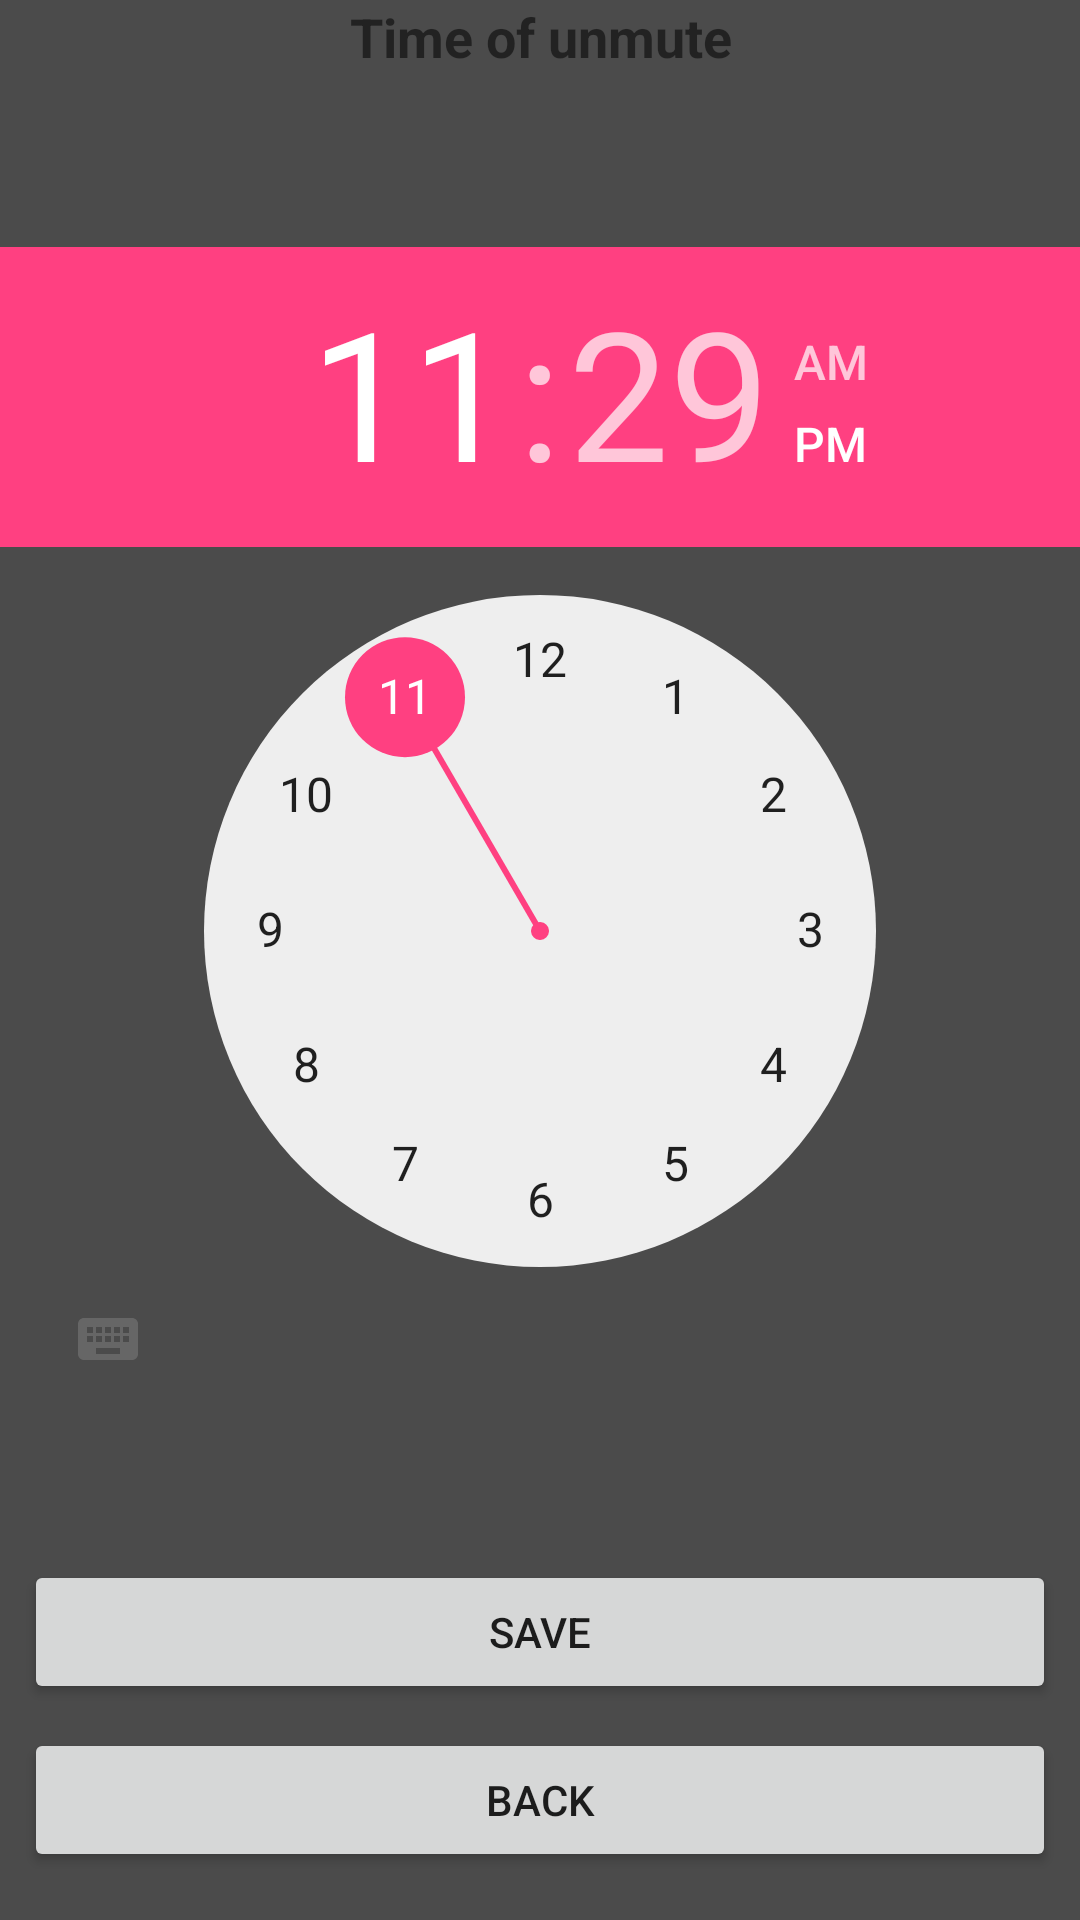

This screen was rendered from an Android layout file. Write that file and the resources it references.
<!-- AndroidManifest.xml: application theme AppTheme -->
<!-- res/layout/activity_unmuter.xml -->
<?xml version="1.0" encoding="utf-8"?>
<android.support.constraint.ConstraintLayout xmlns:android="http://schemas.android.com/apk/res/android"
    xmlns:app="http://schemas.android.com/apk/res-auto"
    xmlns:tools="http://schemas.android.com/tools"
    android:layout_width="match_parent"
    android:layout_height="match_parent"
    tools:context="harkor.mini_toolbyharkor.Muter">

    <Button
        android:id="@+id/button5"
        android:layout_width="0dp"
        android:layout_height="wrap_content"
        android:layout_marginBottom="8dp"
        android:layout_marginTop="8dp"
        android:text="@string/save"
        app:layout_constraintBottom_toTopOf="@+id/button4"
        app:layout_constraintLeft_toLeftOf="parent"
        app:layout_constraintRight_toRightOf="parent"
        app:layout_constraintTop_toTopOf="parent"
        app:layout_constraintVertical_bias="1.0"
        android:layout_marginLeft="8dp"
        app:layout_constraintHorizontal_bias="0.0"
        android:layout_marginRight="8dp"
        android:layout_marginStart="8dp"
        android:layout_marginEnd="8dp" />

    <Button
        android:id="@+id/button4"
        android:layout_width="0dp"
        android:layout_height="wrap_content"
        android:layout_marginBottom="16dp"
        android:layout_marginEnd="8dp"
        android:layout_marginLeft="8dp"
        android:layout_marginRight="8dp"
        android:layout_marginStart="8dp"
        android:onClick="goBack"
        android:text="@string/back"
        app:layout_constraintBottom_toBottomOf="parent"
        app:layout_constraintHorizontal_bias="0.0"
        app:layout_constraintLeft_toLeftOf="parent"
        app:layout_constraintRight_toRightOf="parent" />

    <TextView
        android:id="@+id/textView5"
        android:layout_width="wrap_content"
        android:layout_height="wrap_content"
        android:text="@string/Time_unmute"
        android:textAlignment="center"
        android:textSize="18sp"
        android:textStyle="bold"
        app:layout_constraintHorizontal_bias="0.501"
        app:layout_constraintLeft_toLeftOf="parent"
        app:layout_constraintRight_toRightOf="parent"
        app:layout_constraintTop_toTopOf="parent" />

    <TimePicker
        android:id="@+id/timePicker3"
        android:layout_width="wrap_content"
        android:layout_height="wrap_content"
        app:layout_constraintLeft_toLeftOf="parent"
        app:layout_constraintRight_toRightOf="parent"
        android:layout_marginBottom="8dp"
        app:layout_constraintBottom_toTopOf="@+id/button5"
        android:layout_marginTop="8dp"
        app:layout_constraintTop_toBottomOf="@+id/textView5"
        app:layout_constraintVertical_bias="0.546" />

</android.support.constraint.ConstraintLayout>
<!-- resources referenced by this layout -->
<resources>
  <string name="Time_unmute">Time of unmute</string>
  <string name="back">BACK</string>
  <string name="save">SAVE</string>
  <style name="AppTheme" parent="Theme.AppCompat.Light.DarkActionBar">
  
          <item name="colorPrimary">@color/colorPrimary</item>
          <item name="colorPrimaryDark">@color/colorPrimaryDark</item>
          <item name="colorAccent">@color/colorAccent</item>
          <item name="android:colorBackground">@color/background_material_light</item>
      </style>
  <color name="colorPrimary">#0597aa</color>
  <color name="colorPrimaryDark">#570000</color>
  <color name="colorAccent">#FF4081</color>
  <color name="background_material_light">#4b4b4b</color>
</resources>
